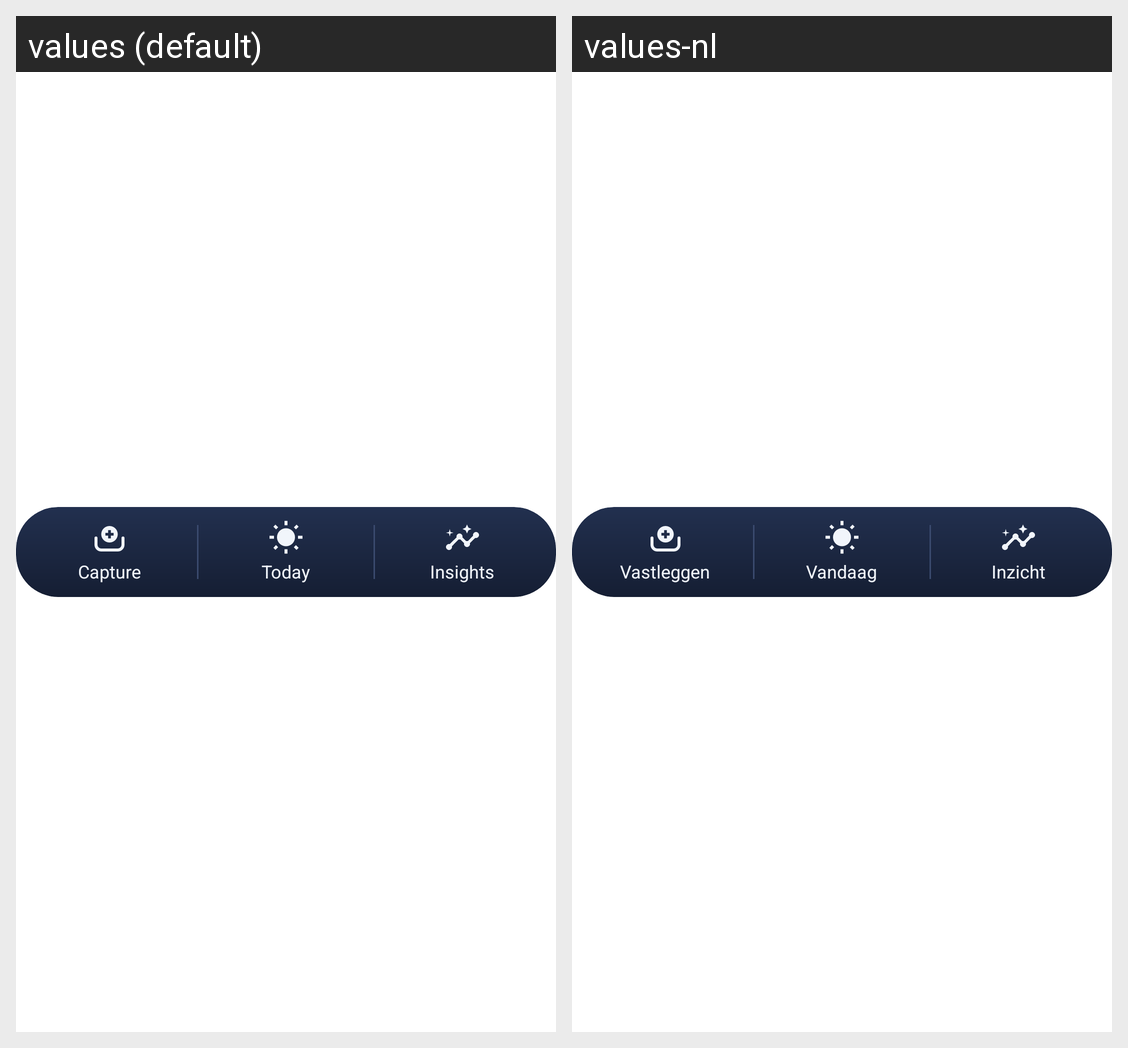

The Android screen above is rendered under two locales of the same app. Produce the string resources it draws, with the default and per-locale values.
Android screen res/layout/widget_bar_wide.xml rendered under 2 locales, left to right: values (default), values-nl. Device: Nexus 5 (rendered at 1080×1920; each locale shown at half size, 540×960, under a caption strip naming it); theme Theme.MaterialComponents.DayNight.NoActionBar.
Strings drawn on this screen, with the default value and each locale's value (text and hints the layout hard-codes, and strings that could not be matched under every locale, appear in the picture but are not listed):

widget_button
  values: Capture
  values-nl: Vastleggen

bar_today
  values: Today
  values-nl: Vandaag

bar_insights
  values: Insights
  values-nl: Inzicht
